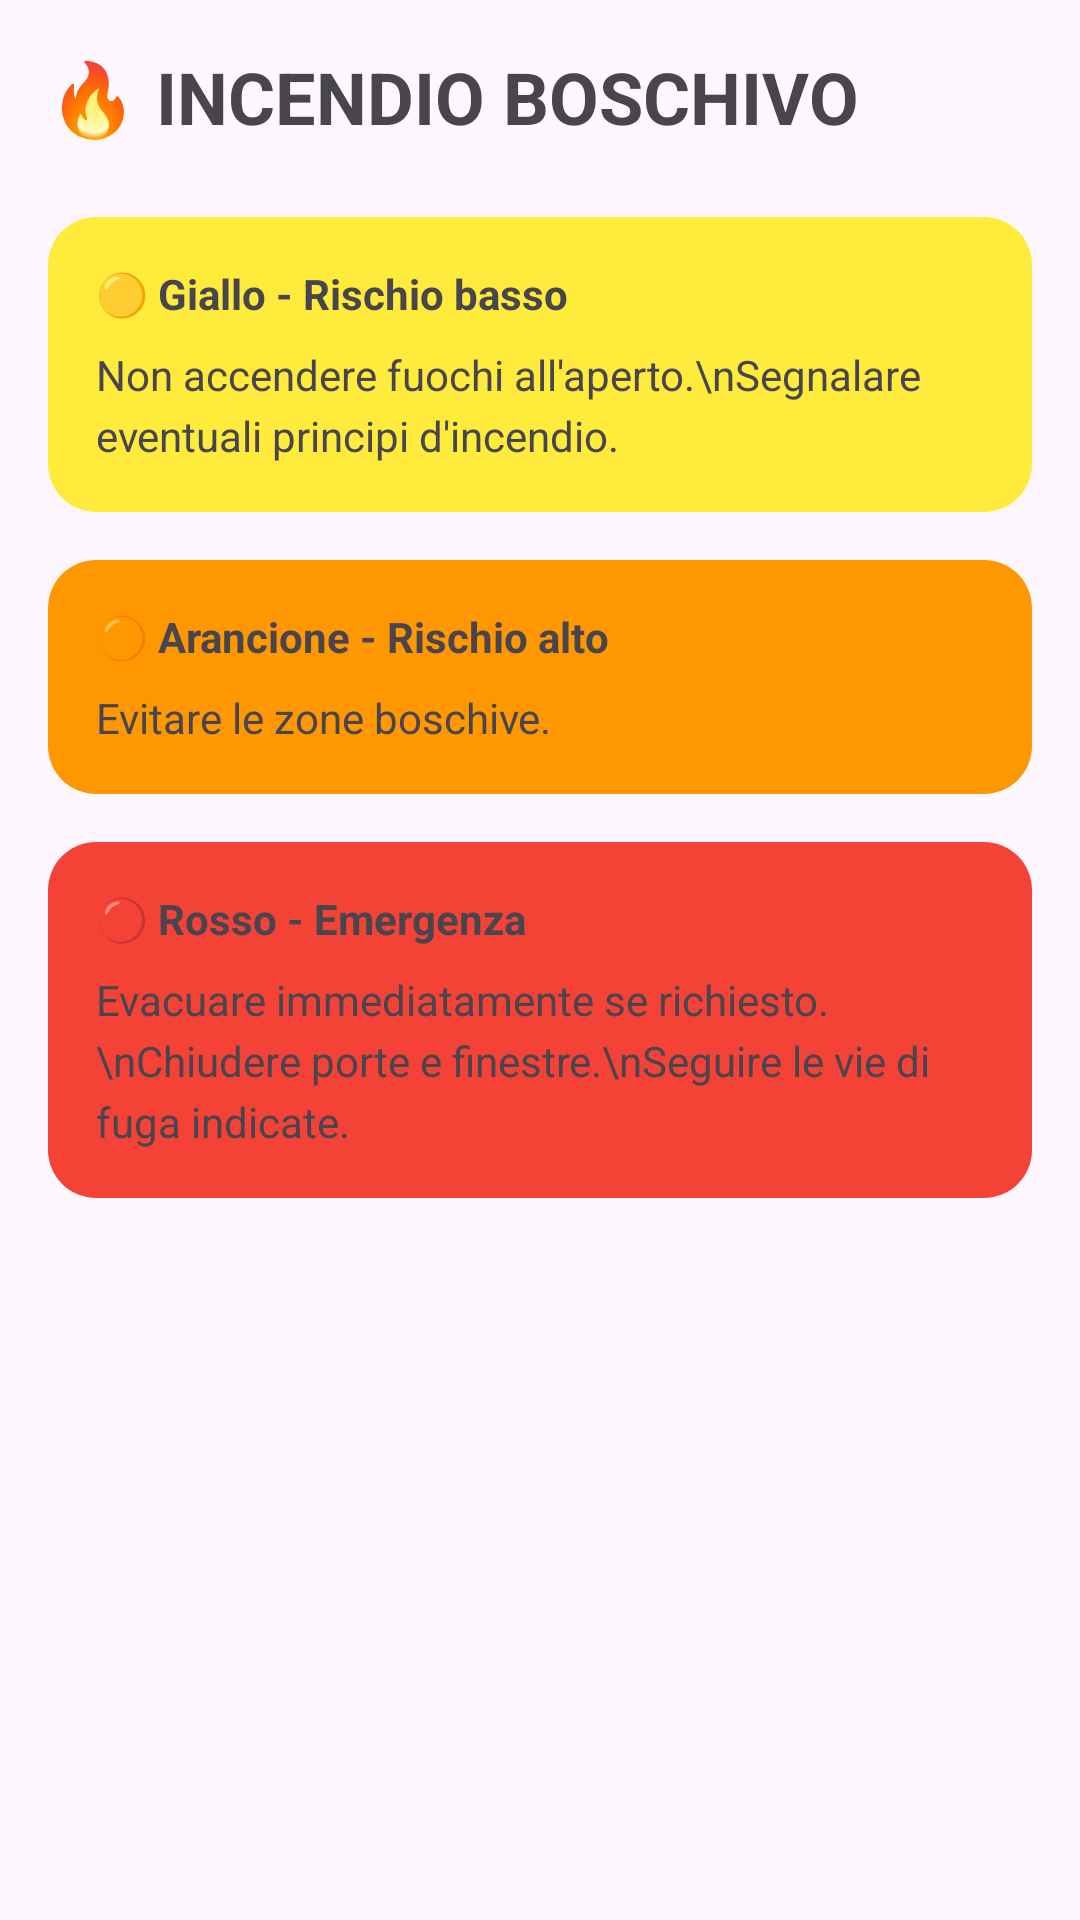

The Android layout XML behind this screen, and the referenced resources:
<!-- AndroidManifest.xml: application theme Theme.Prova1 -->
<!-- res/layout/fragment_incendio.xml -->
<?xml version="1.0" encoding="utf-8"?>
<ScrollView xmlns:android="http://schemas.android.com/apk/res/android"
    xmlns:tools="http://schemas.android.com/tools"
    android:layout_width="match_parent"
    android:layout_height="match_parent"
    android:fillViewport="true"
    tools:context=".IncendioFragment">

    <LinearLayout
        android:layout_width="match_parent"
        android:layout_height="wrap_content"
        android:orientation="vertical"
        android:padding="16dp">

        <TextView
            android:layout_width="wrap_content"
            android:layout_height="wrap_content"
            android:text="🔥 INCENDIO BOSCHIVO"
            android:textSize="24sp"
            android:textStyle="bold" />

        
        <LinearLayout
            android:layout_width="match_parent"
            android:layout_height="wrap_content"
            android:layout_marginTop="24dp"
            android:background="@drawable/rounded_corner_yellow"
            android:orientation="vertical"
            android:padding="16dp">
            <TextView
                android:layout_width="wrap_content"
                android:layout_height="wrap_content"
                android:text="🟡 Giallo - Rischio basso"
                android:textStyle="bold" />
            <TextView
                android:layout_width="match_parent"
                android:layout_height="wrap_content"
                android:layout_marginTop="8dp"
                android:lineSpacingExtra="4dp"
                android:text="Non accendere fuochi all'aperto.\nSegnalare eventuali principi d'incendio." />
        </LinearLayout>

        
        <LinearLayout
            android:layout_width="match_parent"
            android:layout_height="wrap_content"
            android:layout_marginTop="16dp"
            android:background="@drawable/rounded_corner_orange"
            android:orientation="vertical"
            android:padding="16dp">
            <TextView
                android:layout_width="wrap_content"
                android:layout_height="wrap_content"
                android:text="🟠 Arancione - Rischio alto"
                android:textStyle="bold" />
            <TextView
                android:layout_width="match_parent"
                android:layout_height="wrap_content"
                android:layout_marginTop="8dp"
                android:lineSpacingExtra="4dp"
                android:text="Evitare le zone boschive." />
        </LinearLayout>

        
        <LinearLayout
            android:layout_width="match_parent"
            android:layout_height="wrap_content"
            android:layout_marginTop="16dp"
            android:background="@drawable/rounded_corner_red"
            android:orientation="vertical"
            android:padding="16dp">
            <TextView
                android:layout_width="wrap_content"
                android:layout_height="wrap_content"
                android:text="🔴 Rosso - Emergenza"
                android:textStyle="bold" />
            <TextView
                android:layout_width="match_parent"
                android:layout_height="wrap_content"
                android:layout_marginTop="8dp"
                android:lineSpacingExtra="4dp"
                android:text="Evacuare immediatamente se richiesto.\nChiudere porte e finestre.\nSeguire le vie di fuga indicate." />
        </LinearLayout>
    </LinearLayout>
</ScrollView>
<!-- resources referenced by this layout -->
<resources>
  <!-- drawable rounded_corner_orange (drawable) -->
  <?xml version="1.0" encoding="utf-8"?>
  <shape xmlns:android="http://schemas.android.com/apk/res/android">
      <solid android:color="@color/alert_orange"/>
      <corners android:radius="16dp"/>
  </shape>
  <!-- drawable rounded_corner_red (drawable) -->
  <?xml version="1.0" encoding="utf-8"?>
  <shape xmlns:android="http://schemas.android.com/apk/res/android">
      <solid android:color="@color/alert_red"/>
      <corners android:radius="16dp"/>
  </shape>
  <!-- drawable rounded_corner_yellow (drawable) -->
  <?xml version="1.0" encoding="utf-8"?>
  <shape xmlns:android="http://schemas.android.com/apk/res/android">
      <solid android:color="@color/alert_yellow"/>
      <corners android:radius="16dp"/>
  </shape>
  <style name="Theme.Prova1" parent="Base.Theme.Prova1" />
  <color name="alert_orange">#FF9800</color>
  <color name="alert_red">#F44336</color>
  <color name="alert_yellow">#FFEB3B</color>
  <style name="Base.Theme.Prova1" parent="Theme.Material3.Light.NoActionBar">
          
          
      </style>
</resources>
